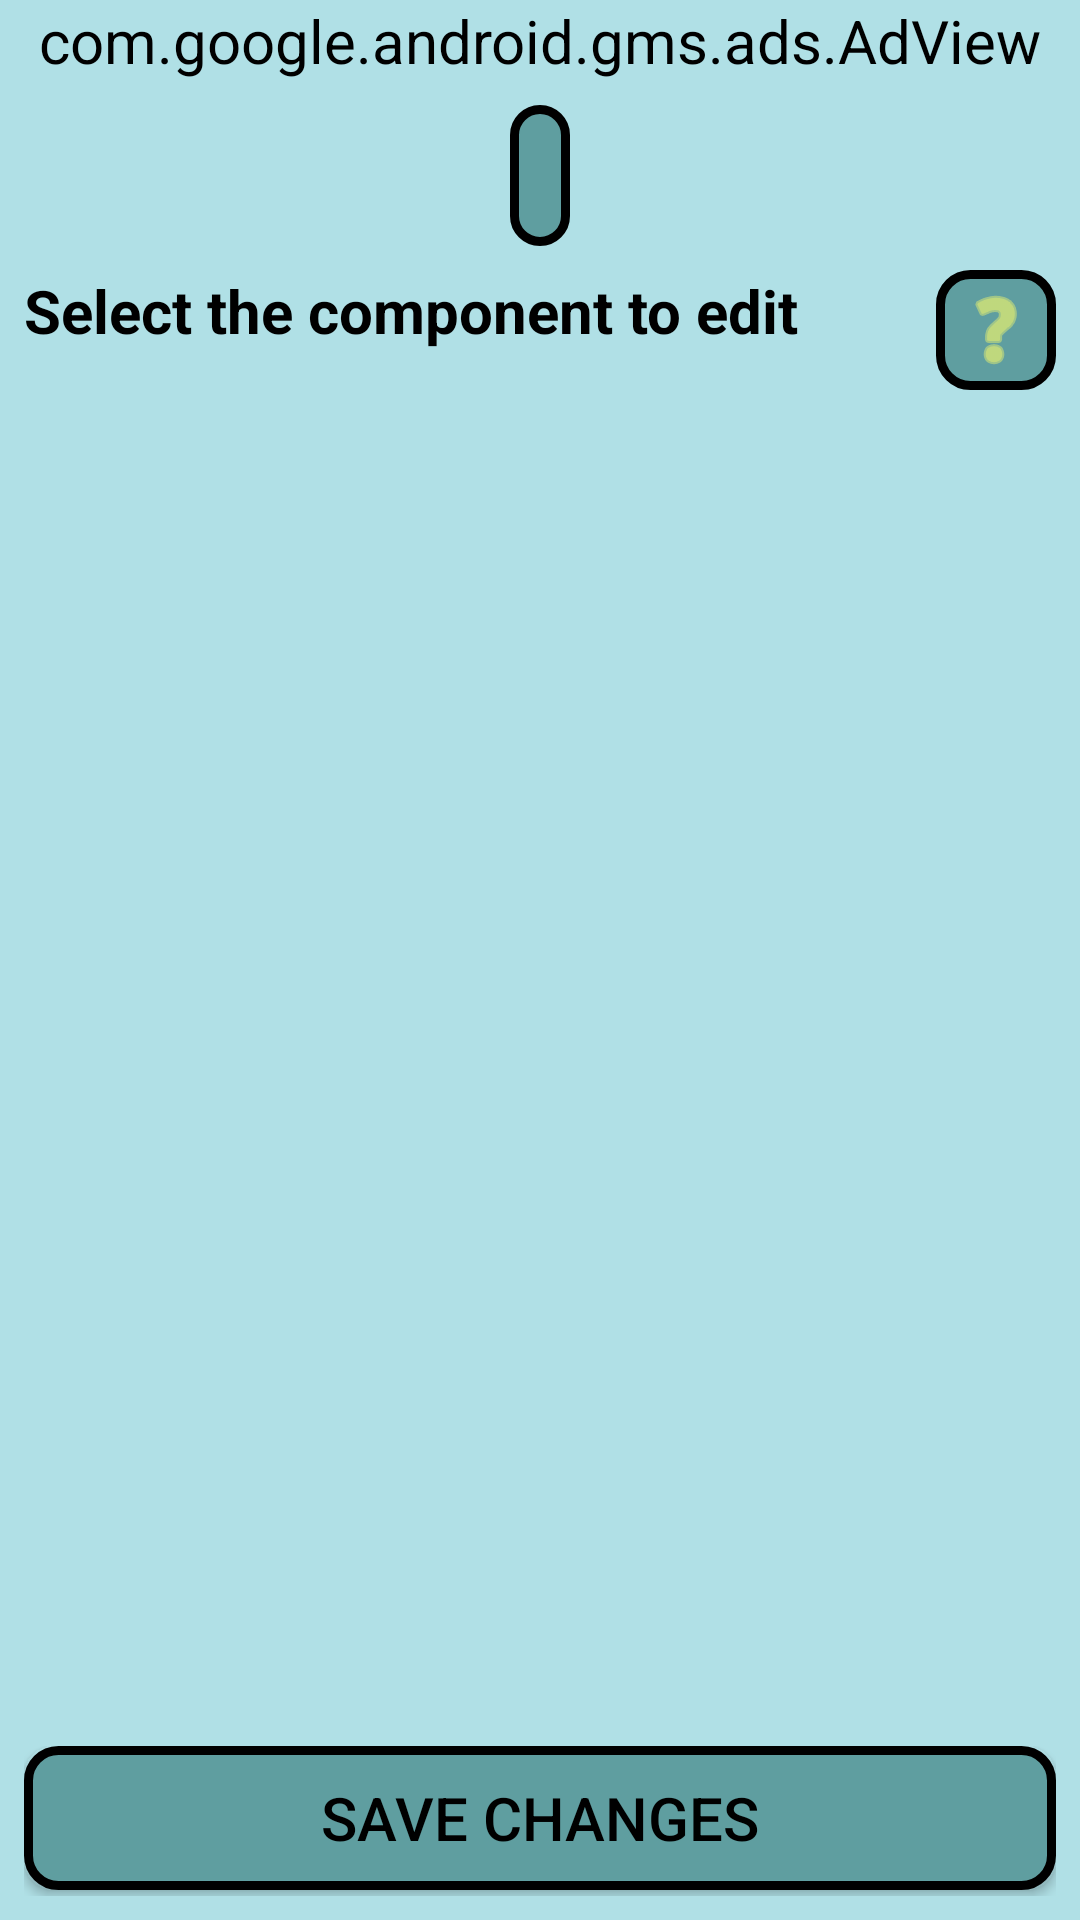

Android layout source for this screen:
<!-- AndroidManifest.xml: application theme AppTheme -->
<!-- res/layout/edit_text.xml -->
<?xml version="1.0" encoding="utf-8"?>
<androidx.constraintlayout.widget.ConstraintLayout xmlns:android="http://schemas.android.com/apk/res/android"
    xmlns:app="http://schemas.android.com/apk/res-auto"
    xmlns:ads="http://schemas.android.com/apk/res-auto"
    android:layout_width="match_parent"
    android:layout_height="match_parent">

    <com.google.android.gms.ads.AdView
        android:id="@+id/adView"
        android:layout_width="0dp"
        android:layout_height="wrap_content"
        android:layout_marginStart="8dp"
        android:layout_marginLeft="8dp"
        android:layout_marginEnd="8dp"
        android:layout_marginRight="8dp"
        app:layout_constraintEnd_toEndOf="parent"
        app:layout_constraintStart_toStartOf="parent"
        app:layout_constraintTop_toTopOf="parent"
        ads:adSize="BANNER"
        ads:adUnitId="@string/edittext_ad_unit_id"/>

    <TextView
        android:id="@+id/fileNameTextView"
        android:layout_width="wrap_content"
        android:layout_height="wrap_content"
        android:layout_marginStart="16dp"
        android:layout_marginLeft="16dp"
        android:layout_marginTop="8dp"
        android:layout_marginEnd="16dp"
        android:layout_marginRight="16dp"
        android:background="@drawable/dark_background_black_border_rounded"
        android:gravity="center"
        android:maxLines="1"
        android:singleLine="true"
        app:layout_constraintEnd_toEndOf="parent"
        app:layout_constraintStart_toStartOf="parent"
        app:layout_constraintTop_toBottomOf="@+id/adView" />

    <LinearLayout
        android:id="@+id/linearLayout2"
        android:layout_width="0dp"
        android:layout_height="50dp"
        android:layout_marginStart="8dp"
        android:layout_marginLeft="8dp"
        android:layout_marginEnd="8dp"
        android:layout_marginRight="8dp"
        android:layout_marginBottom="8dp"
        android:orientation="horizontal"
        app:layout_constraintBottom_toBottomOf="parent"
        app:layout_constraintEnd_toEndOf="parent"
        app:layout_constraintStart_toStartOf="parent">

        <Button
            android:id="@+id/saveButton"
            android:layout_width="0dp"
            android:layout_height="wrap_content"
            android:layout_weight="1"
            android:background="@drawable/dark_background_black_border_rounded"
            android:onClick="saveButtonOnClick"
            android:text="@string/save" />
    </LinearLayout>

    <ListView
        android:id="@+id/subtitleDisplayerView"
        android:layout_width="0dp"
        android:layout_height="0dp"
        android:layout_marginStart="8dp"
        android:layout_marginLeft="8dp"
        android:layout_marginTop="16dp"
        android:layout_marginEnd="8dp"
        android:layout_marginRight="8dp"
        android:layout_marginBottom="8dp"
        app:layout_constraintBottom_toTopOf="@+id/linearLayout2"
        app:layout_constraintEnd_toEndOf="parent"
        app:layout_constraintStart_toStartOf="parent"
        app:layout_constraintTop_toBottomOf="@+id/textView" />

    <ImageButton
        android:id="@+id/infoButton"
        android:layout_width="40dp"
        android:layout_height="40dp"
        android:layout_marginTop="8dp"
        android:layout_marginEnd="8dp"
        android:background="@drawable/dark_background_black_border_rounded"
        android:contentDescription="@string/action_info"
        android:onClick="infoButtonOnClick"
        android:tint="@color/warning"
        app:layout_constraintEnd_toEndOf="parent"
        app:layout_constraintTop_toBottomOf="@+id/fileNameTextView"
        app:srcCompat="@android:drawable/ic_menu_help" />

    <TextView
        android:id="@+id/textView"
        android:layout_width="wrap_content"
        android:layout_height="wrap_content"
        android:layout_marginStart="8dp"
        android:layout_marginTop="8dp"
        android:text="@string/select_component_prompt"
        android:textAppearance="@style/big_bold_text"
        app:layout_constraintStart_toStartOf="parent"
        app:layout_constraintTop_toBottomOf="@+id/fileNameTextView" />

</androidx.constraintlayout.widget.ConstraintLayout>
<!-- resources referenced by this layout -->
<resources>
  <color name="warning">#FFFF66</color>
  <!-- drawable dark_background_black_border_rounded (drawable) -->
  <?xml version="1.0" encoding="utf-8"?>
  <shape xmlns:android="http://schemas.android.com/apk/res/android"
      android:shape="rectangle">
      <stroke
          android:width="3dp"
          android:color="#000000" />
      <solid android:color="@color/colorPrimaryDark"/>
      <corners android:radius="10dp"/>
      <padding
          android:left="10dp"
          android:top="10dp"
          android:right="10dp"
          android:bottom="10dp"    >
      </padding>
  </shape>
  <string name="action_info">Information</string>
  <string name="save">Save changes</string>
  <string name="select_component_prompt">Select the component to edit</string>
  <style name="big_bold_text">
          <item name="android:textSize">26sp</item>
          <item name="android:textColor">@android:color/black</item>
          <item name="android:textStyle">bold</item>
      </style>
  <style name="AppTheme" parent="Theme.AppCompat.Light">
          
          <item name="android:background">@color/colorPrimary</item>
          <item name="android:windowBackground">@color/colorPrimary</item>
          <item name="android:colorBackground">@color/colorPrimary</item>
  
          <item name="android:textSize">20sp</item>
          <item name="android:textColor">@android:color/black</item>
      </style>
  <color name="colorPrimaryDark">#5F9EA0</color>
  <color name="colorPrimary">#B0E0E6</color>
</resources>
